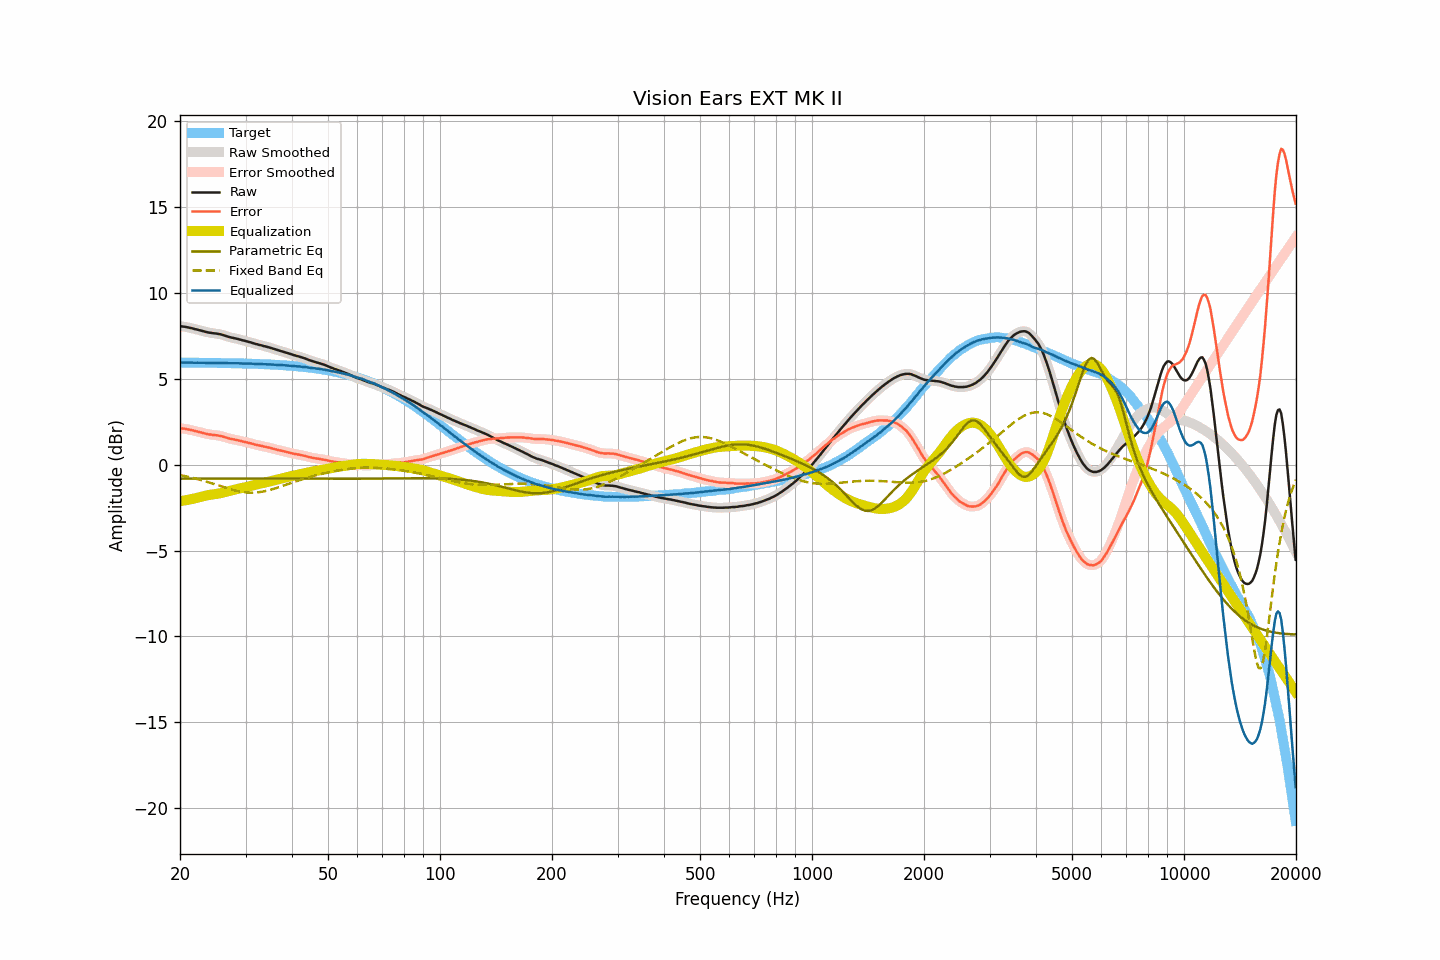

The table this chart was drawn from, first rows:
frequency, raw, smoothed, error, error_smoothed, equalization, parametric_eq, fixed_band_eq, equalized_raw, equalized_smoothed, target
20.00, 8.05, 8.05, 2.12, 2.11, -2.12, -0.81, -0.61, 5.93, 5.93, 5.94
20.20, 8.04, 8.04, 2.11, 2.11, -2.11, -0.81, -0.63, 5.93, 5.94, 5.94
20.40, 8.03, 8.03, 2.10, 2.10, -2.09, -0.81, -0.65, 5.94, 5.94, 5.94
20.61, 8.02, 8.02, 2.09, 2.08, -2.08, -0.81, -0.67, 5.94, 5.94, 5.94
20.81, 8.00, 8.00, 2.07, 2.07, -2.06, -0.81, -0.69, 5.94, 5.94, 5.94
21.02, 7.98, 7.98, 2.05, 2.05, -2.05, -0.81, -0.71, 5.94, 5.94, 5.93
21.23, 7.96, 7.96, 2.03, 2.03, -2.03, -0.81, -0.73, 5.93, 5.93, 5.93
21.44, 7.94, 7.94, 2.01, 2.01, -2.01, -0.81, -0.75, 5.93, 5.93, 5.93
21.66, 7.92, 7.92, 1.99, 1.99, -1.99, -0.81, -0.77, 5.93, 5.93, 5.93
21.87, 7.89, 7.90, 1.96, 1.97, -1.97, -0.81, -0.80, 5.93, 5.93, 5.93
22.09, 7.87, 7.87, 1.94, 1.94, -1.94, -0.81, -0.82, 5.93, 5.93, 5.93
22.31, 7.85, 7.85, 1.92, 1.92, -1.92, -0.81, -0.85, 5.93, 5.93, 5.93
22.54, 7.82, 7.83, 1.89, 1.90, -1.90, -0.81, -0.87, 5.93, 5.93, 5.93
22.76, 7.80, 7.80, 1.87, 1.87, -1.87, -0.81, -0.90, 5.93, 5.93, 5.93
22.99, 7.77, 7.77, 1.85, 1.85, -1.85, -0.81, -0.92, 5.93, 5.93, 5.93
23.22, 7.75, 7.75, 1.83, 1.82, -1.82, -0.81, -0.95, 5.93, 5.93, 5.93
23.45, 7.72, 7.72, 1.80, 1.80, -1.80, -0.81, -0.98, 5.92, 5.92, 5.92
23.69, 7.70, 7.70, 1.78, 1.78, -1.78, -0.81, -1.01, 5.92, 5.92, 5.92
23.92, 7.68, 7.68, 1.76, 1.76, -1.77, -0.81, -1.03, 5.92, 5.92, 5.92
24.16, 7.67, 7.67, 1.75, 1.75, -1.75, -0.81, -1.06, 5.92, 5.92, 5.92
24.40, 7.65, 7.66, 1.73, 1.74, -1.74, -0.81, -1.09, 5.91, 5.92, 5.92
24.65, 7.64, 7.64, 1.72, 1.73, -1.73, -0.81, -1.12, 5.92, 5.92, 5.92
24.89, 7.63, 7.63, 1.72, 1.71, -1.71, -0.81, -1.15, 5.92, 5.92, 5.92
25.14, 7.62, 7.62, 1.71, 1.70, -1.70, -0.81, -1.18, 5.92, 5.92, 5.92
25.39, 7.60, 7.60, 1.69, 1.69, -1.68, -0.81, -1.21, 5.92, 5.92, 5.91
25.65, 7.58, 7.58, 1.67, 1.67, -1.67, -0.81, -1.24, 5.92, 5.92, 5.91
25.91, 7.56, 7.56, 1.65, 1.65, -1.64, -0.81, -1.28, 5.92, 5.92, 5.91
26.16, 7.53, 7.53, 1.62, 1.62, -1.62, -0.81, -1.31, 5.91, 5.91, 5.91
26.43, 7.50, 7.50, 1.59, 1.60, -1.59, -0.81, -1.34, 5.91, 5.91, 5.91
26.69, 7.47, 7.47, 1.57, 1.57, -1.57, -0.82, -1.36, 5.90, 5.90, 5.91
26.96, 7.44, 7.44, 1.54, 1.54, -1.54, -0.82, -1.39, 5.90, 5.90, 5.91
27.23, 7.41, 7.42, 1.51, 1.51, -1.52, -0.82, -1.42, 5.89, 5.90, 5.90
27.50, 7.39, 7.39, 1.49, 1.49, -1.50, -0.82, -1.45, 5.90, 5.90, 5.90
27.77, 7.37, 7.37, 1.47, 1.47, -1.47, -0.82, -1.47, 5.90, 5.90, 5.90
28.05, 7.35, 7.35, 1.46, 1.46, -1.45, -0.82, -1.50, 5.90, 5.90, 5.90
28.33, 7.33, 7.33, 1.44, 1.44, -1.43, -0.82, -1.52, 5.90, 5.90, 5.90
28.62, 7.31, 7.31, 1.42, 1.42, -1.41, -0.82, -1.54, 5.90, 5.90, 5.89
28.90, 7.28, 7.29, 1.39, 1.39, -1.39, -0.82, -1.56, 5.89, 5.89, 5.89
29.19, 7.26, 7.26, 1.37, 1.37, -1.37, -0.82, -1.58, 5.89, 5.89, 5.89
29.48, 7.23, 7.23, 1.35, 1.35, -1.35, -0.82, -1.59, 5.88, 5.88, 5.89
29.78, 7.21, 7.21, 1.33, 1.33, -1.33, -0.82, -1.60, 5.88, 5.88, 5.88
30.08, 7.18, 7.19, 1.30, 1.30, -1.31, -0.82, -1.61, 5.88, 5.88, 5.88
30.38, 7.16, 7.16, 1.28, 1.28, -1.28, -0.82, -1.62, 5.88, 5.88, 5.88
30.68, 7.13, 7.14, 1.26, 1.26, -1.26, -0.82, -1.63, 5.87, 5.88, 5.88
30.99, 7.11, 7.11, 1.24, 1.24, -1.23, -0.82, -1.63, 5.88, 5.88, 5.87
31.30, 7.08, 7.08, 1.21, 1.21, -1.21, -0.82, -1.63, 5.87, 5.87, 5.87
31.61, 7.05, 7.05, 1.19, 1.19, -1.19, -0.82, -1.63, 5.86, 5.87, 5.87
31.93, 7.02, 7.03, 1.16, 1.16, -1.17, -0.82, -1.62, 5.86, 5.86, 5.86
32.24, 7.00, 7.00, 1.14, 1.14, -1.14, -0.82, -1.62, 5.86, 5.86, 5.86
32.57, 6.97, 6.98, 1.12, 1.12, -1.12, -0.82, -1.61, 5.85, 5.85, 5.86
32.89, 6.95, 6.95, 1.10, 1.10, -1.10, -0.82, -1.59, 5.85, 5.85, 5.85
33.22, 6.93, 6.93, 1.08, 1.08, -1.08, -0.82, -1.58, 5.85, 5.85, 5.85
33.55, 6.90, 6.91, 1.06, 1.06, -1.06, -0.82, -1.56, 5.84, 5.85, 5.85
33.89, 6.88, 6.88, 1.04, 1.04, -1.04, -0.82, -1.54, 5.84, 5.84, 5.84
34.23, 6.85, 6.86, 1.02, 1.02, -1.02, -0.82, -1.52, 5.83, 5.84, 5.84
34.57, 6.83, 6.83, 1.00, 1.00, -1.00, -0.82, -1.50, 5.84, 5.83, 5.83
34.92, 6.80, 6.80, 0.98, 0.97, -0.97, -0.82, -1.47, 5.83, 5.83, 5.83
35.27, 6.77, 6.77, 0.95, 0.95, -0.95, -0.82, -1.44, 5.82, 5.83, 5.82
35.62, 6.74, 6.74, 0.92, 0.92, -0.93, -0.82, -1.42, 5.82, 5.82, 5.82
35.97, 6.71, 6.71, 0.90, 0.90, -0.90, -0.82, -1.39, 5.81, 5.81, 5.81
... 635 more rows
